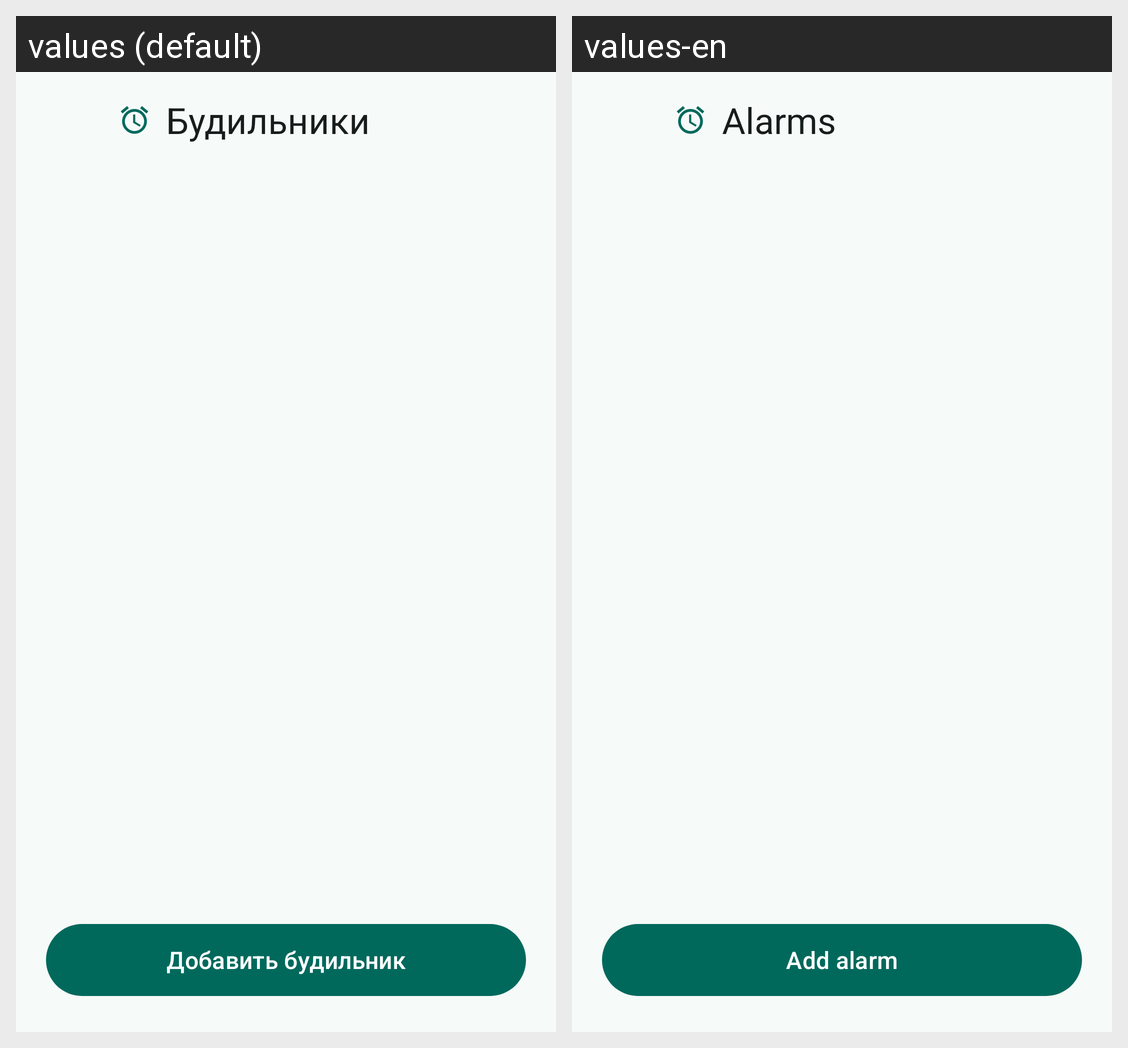

Locale-by-locale string values for the Android screen shown in this grid:
Android screen res/layout/activity_alarms.xml rendered under 2 locales, left to right: values (default), values-en. Device: Nexus 5 (rendered at 1080×1920; each locale shown at half size, 540×960, under a caption strip naming it); theme Theme.Jarvis.
Strings drawn on this screen, with the default value and each locale's value (text and hints the layout hard-codes, and strings that could not be matched under every locale, appear in the picture but are not listed):

alarms
  values: Будильники
  values-en: Alarms

add_alarm
  values: Добавить будильник
  values-en: Add alarm
